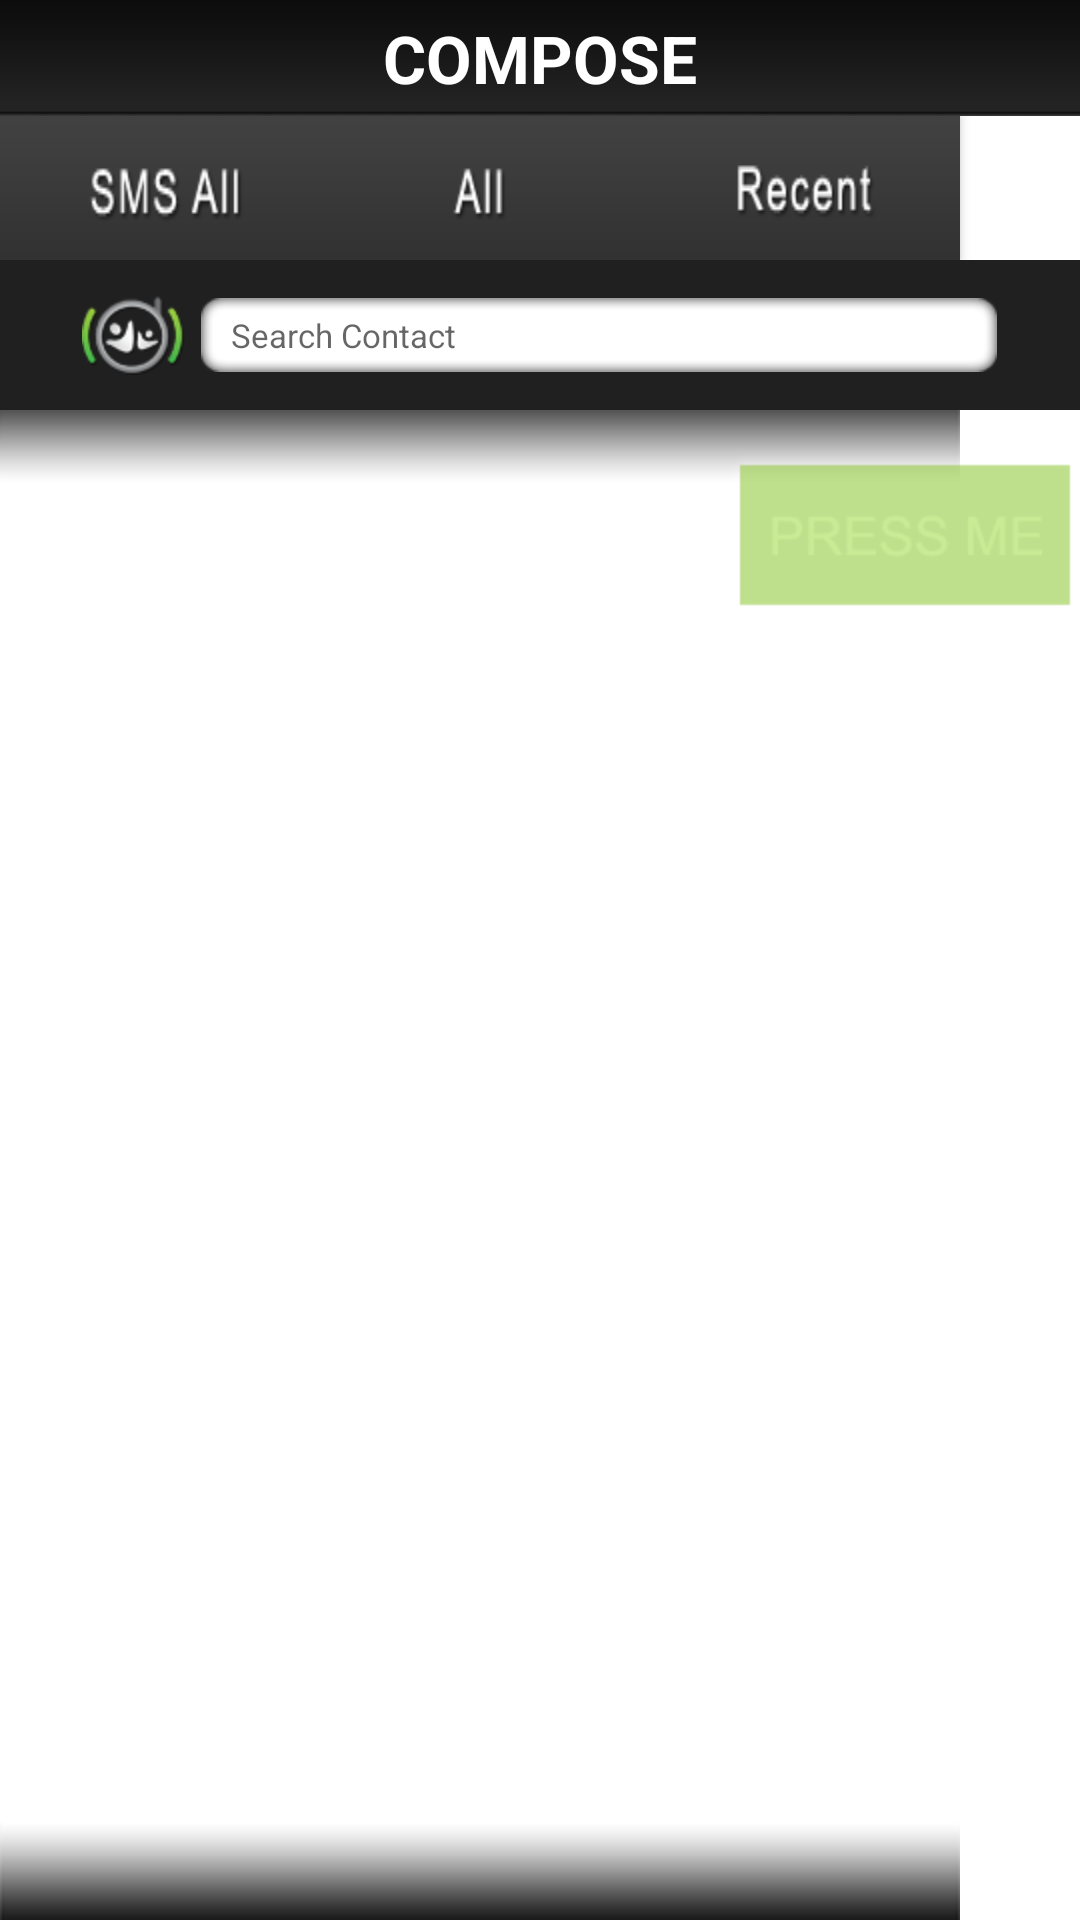

Layout XML and referenced resources for this Android screen:
<!-- AndroidManifest.xml: fallback theme Theme.MaterialComponents.DayNight.NoActionBar -->
<!-- res/layout/compose_fragment_layout.xml -->
<?xml version="1.0" encoding="utf-8"?>

<LinearLayout xmlns:android="http://schemas.android.com/apk/res/android"
    android:layout_width="fill_parent"
    android:layout_height="fill_parent"
    android:orientation="vertical">
    <TextView android:id="@+id/headerTextView"
        android:layout_height="wrap_content"
        android:layout_width="fill_parent"
        android:background="@drawable/header"
        android:textColor="#fff"
        android:gravity="center"
        android:text="COMPOSE"
        android:textStyle="bold"
        android:textSize="22dp"/>
	    <LinearLayout android:id="@+id/buttonsLinearLayout"
	        android:layout_height="wrap_content"
	        android:layout_width="match_parent"
	        android:orientation="horizontal">

				<Button
				    android:id="@+id/smsAllButton"
				    android:layout_width="wrap_content"
				    android:layout_height="wrap_content"
				    android:background="@drawable/smsall_btn_normal"
				    android:textColor="#fff" />
    
			    <Button
			        android:id="@+id/allButton"
			        android:layout_width="wrap_content"
			        android:layout_height="wrap_content"
			        android:background="@drawable/all_btn_normal"
			        android:textColor="#fff" />
  
			    <Button
			        android:id="@+id/recentButton"
			        android:layout_width="wrap_content"
			        android:layout_height="wrap_content"
			        android:background="@drawable/recent_btn_normal"
			        android:textColor="#fff" />
        
	    </LinearLayout>
	    <LinearLayout android:id="@+id/searchLayout"
	        android:layout_width="fill_parent"
	        android:layout_height="50dp"
	        android:background="#202020"
	        android:gravity="center"
	        android:orientation="horizontal">
			    <ImageView android:id="@+id/searchLogo"
			        android:layout_width="wrap_content"
			        android:layout_height="wrap_content"
			        android:layout_marginRight="5dp"
			        android:background="@drawable/search_logo"/>
			    <EditText android:id="@+id/search"
			        android:layout_width="wrap_content"
			        android:layout_height="wrap_content"
			        android:textSize="11sp"
			        android:paddingLeft="10dp"
			        android:background="@drawable/search_bg"
			        android:hint="Search Contact"
			        android:textColor="#000"/>
    </LinearLayout>
    <RelativeLayout android:id="@+id/contactsRelativeLayout"
        android:layout_width="fill_parent"
        android:layout_height="fill_parent">
       

    <ListView
        android:id="@+id/listView1"
        android:layout_width="fill_parent"
        android:layout_height="wrap_content"
        android:fadeScrollbars="false"
        android:drawSelectorOnTop="false"
    	android:fastScrollAlwaysVisible="true"
    	android:fastScrollEnabled="true"/>
     
     <ImageView android:id="@+id/topGradientImageView"
           android:layout_width="wrap_content"
           android:layout_height="wrap_content"
           android:src="@drawable/top_shadow"/>
     
     <ImageView
        android:layout_width="wrap_content"
        android:layout_height="wrap_content"
		android:background="@drawable/press_me_btn"
		android:layout_alignParentRight="true"
		android:layout_marginTop="15dp"
        android:id="@+id/select"/>
     
    
       
       <ImageView android:id="@+id/bottomGradientImageView"
           android:layout_width="wrap_content"
           android:layout_height="wrap_content"
           android:layout_alignParentBottom="true"
           android:src="@drawable/bottom_shadow"/>
    </RelativeLayout>
    
    
    
    

</LinearLayout>
<!-- resources referenced by this layout -->
<resources>
  <!-- drawable all_btn_normal: png bitmap (drawable-hdpi, 1645 bytes) -->
  <!-- drawable bottom_shadow: png bitmap (drawable-hdpi, 1650 bytes) -->
  <!-- drawable header: png bitmap (drawable-hdpi, 1469 bytes) -->
  <!-- drawable press_me_btn: png bitmap (drawable-hdpi, 3535 bytes) -->
  <!-- drawable recent_btn_normal: png bitmap (drawable-hdpi, 2544 bytes) -->
  <!-- drawable search_bg: png bitmap (drawable-hdpi, 2075 bytes) -->
  <!-- drawable search_logo: png bitmap (drawable-hdpi, 6068 bytes) -->
  <!-- drawable smsall_btn_normal: png bitmap (drawable-hdpi, 2731 bytes) -->
  <!-- drawable top_shadow: png bitmap (drawable-hdpi, 1376 bytes) -->
</resources>
